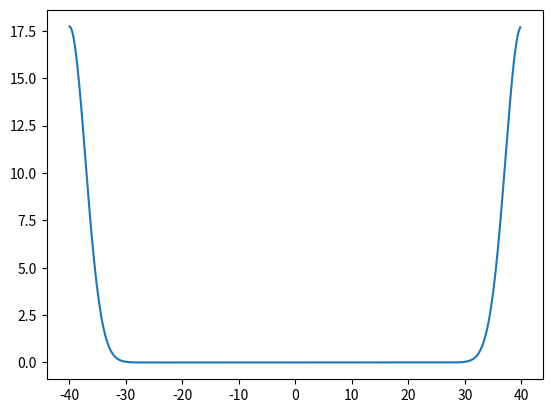

The script that saved this image:
import numpy as np
import scipy
from matplotlib import pyplot as plt

def corr(f,g):
	ff=np.fft.fft(f)
	gf=np.fft.fft(g)
	gfconj=np.conj(gf)
	return np.real(np.fft.ifft(ff*gfconj))


x=np.arange(-40,40,0.2)
sigma=2
y=np.exp(-0.5*x**2/sigma**2)

cor=corr(y,y)
plt.plot(x,cor)
plt.show()
